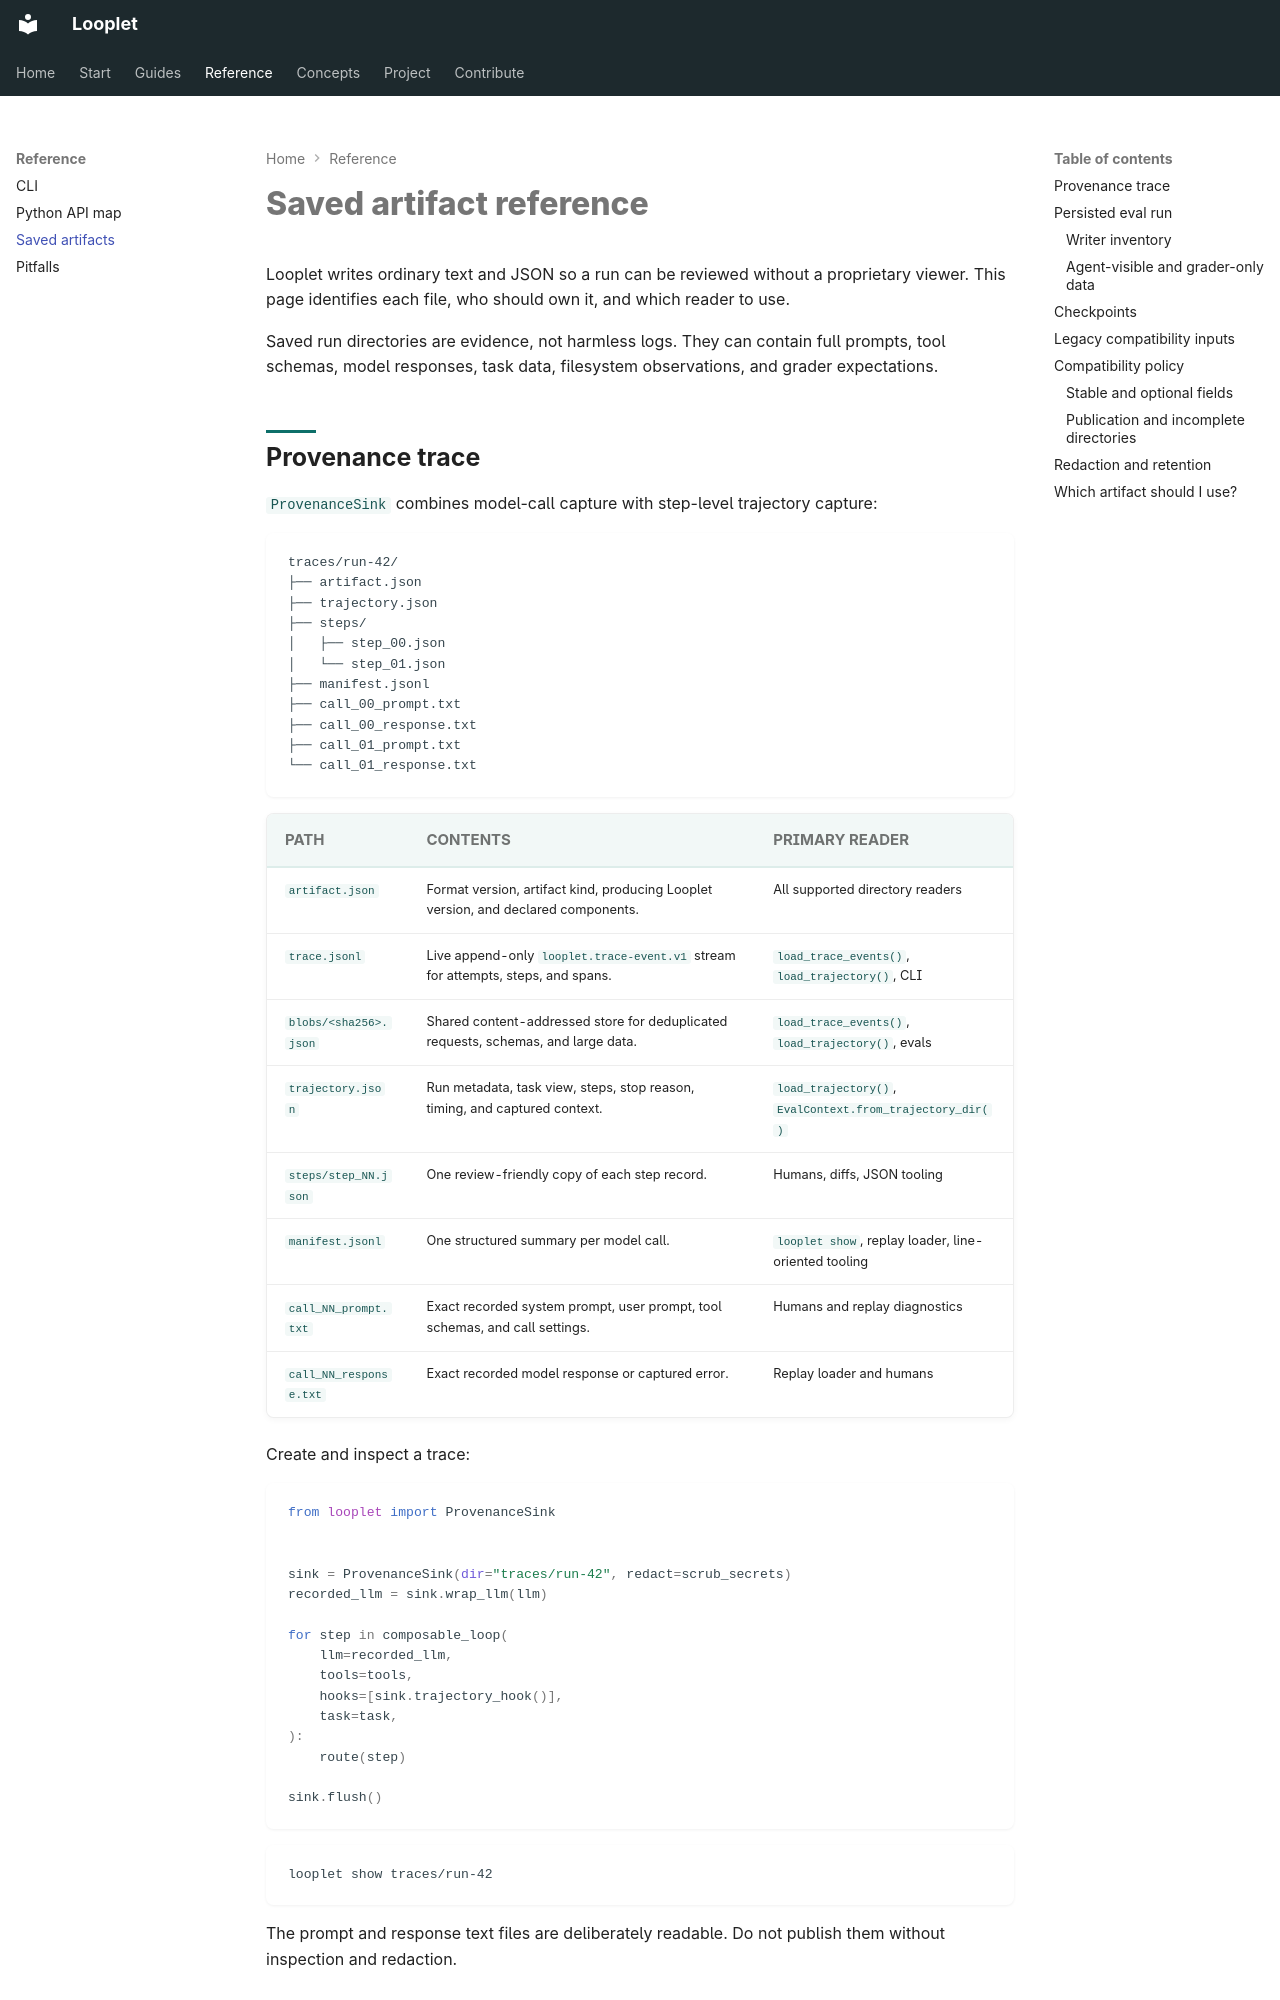

repository: hsaghir/looplet · page: artifacts/index.html · generator: mkdocs

# Saved artifact reference

Looplet writes ordinary text and JSON so a run can be reviewed without a
proprietary viewer. This page identifies each file, who should own it, and
which reader to use.

Saved run directories are evidence, not harmless logs. They can contain full
prompts, tool schemas, model responses, task data, filesystem observations,
and grader expectations.

## Provenance trace

`ProvenanceSink` combines model-call capture with step-level trajectory
capture:

```text
traces/run-42/
├── artifact.json
├── trajectory.json
├── steps/
│   ├── step_00.json
│   └── step_01.json
├── manifest.jsonl
├── call_00_prompt.txt
├── call_00_response.txt
├── call_01_prompt.txt
└── call_01_response.txt
```

| Path                   | Contents                                                                           | Primary reader                                       |
| ---------------------- | ---------------------------------------------------------------------------------- | ---------------------------------------------------- |
| `artifact.json`        | Format version, artifact kind, producing Looplet version, and declared components. | All supported directory readers                      |
| `trace.jsonl`          | Live append-only `looplet.trace-event.v1` stream for attempts, steps, and spans.   | `load_trace_events()`, `load_trajectory()`, CLI      |
| `blobs/<sha256>.json`  | Shared content-addressed store for deduplicated requests, schemas, and large data. | `load_trace_events()`, `load_trajectory()`, evals    |
| `trajectory.json`      | Run metadata, task view, steps, stop reason, timing, and captured context.         | `load_trajectory()`, `EvalContext.from_trajectory_dir()` |
| `steps/step_NN.json`   | One review-friendly copy of each step record.                                      | Humans, diffs, JSON tooling                          |
| `manifest.jsonl`       | One structured summary per model call.                                             | `looplet show`, replay loader, line-oriented tooling |
| `call_NN_prompt.txt`   | Exact recorded system prompt, user prompt, tool schemas, and call settings.        | Humans and replay diagnostics                        |
| `call_NN_response.txt` | Exact recorded model response or captured error.                                   | Replay loader and humans                             |

Create and inspect a trace:

```python
from looplet import ProvenanceSink


sink = ProvenanceSink(dir="traces/run-42", redact=scrub_secrets)
recorded_llm = sink.wrap_llm(llm)

for step in composable_loop(
    llm=recorded_llm,
    tools=tools,
    hooks=[sink.trajectory_hook()],
    task=task,
):
    route(step)

sink.flush()
```

```bash
looplet show traces/run-42
```

The prompt and response text files are deliberately readable. Do not publish
them without inspection and redaction.
